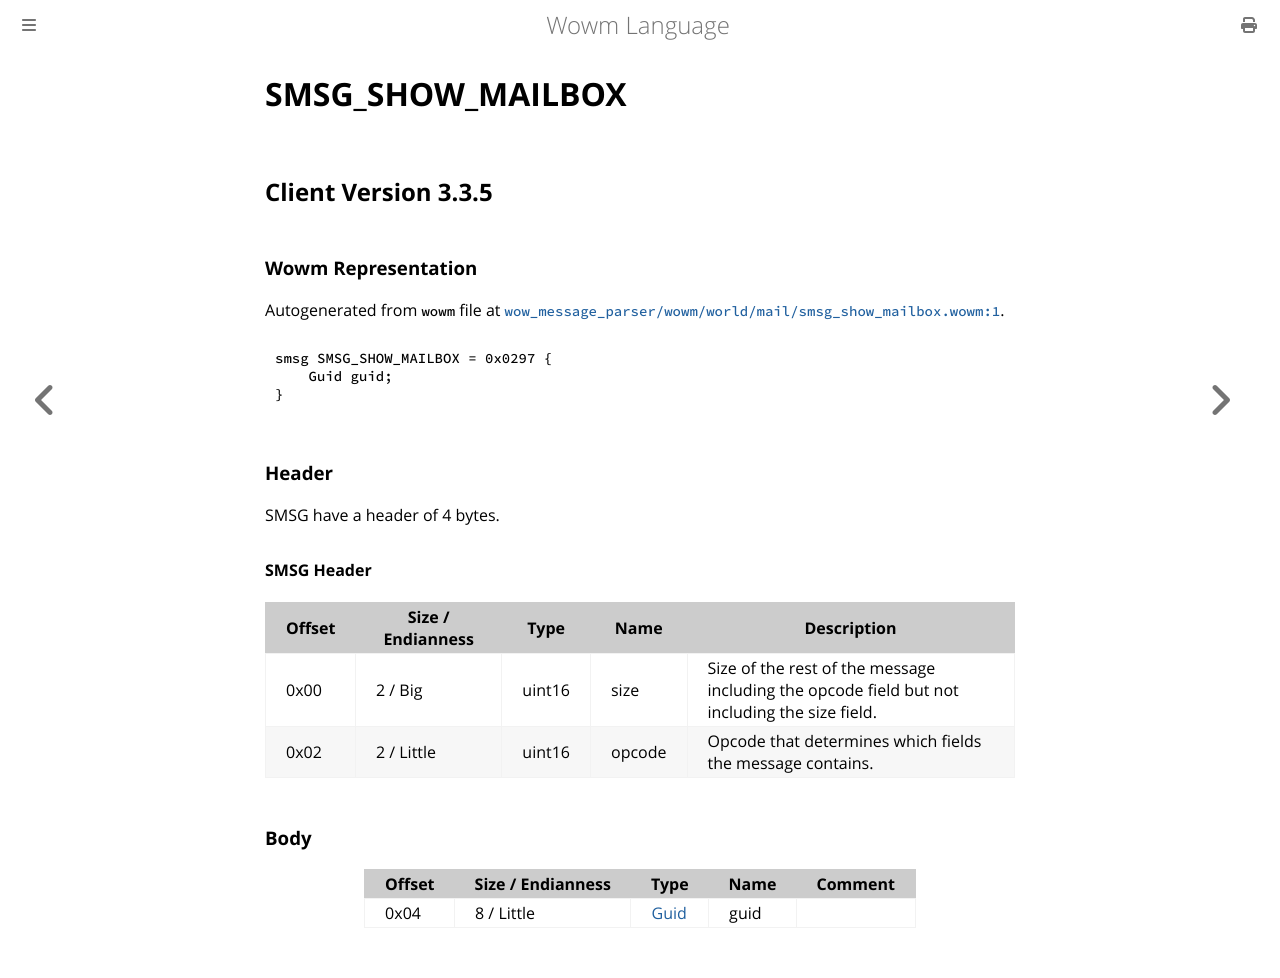

repository: gtker/wow_messages · page: docs/smsg_show_mailbox.html · generator: mdbook

# SMSG_SHOW_MAILBOX

## Client Version 3.3.5

### Wowm Representation

Autogenerated from `wowm` file at [`wow_message_parser/wowm/world/mail/smsg_show_mailbox.wowm:1`](https://github.com/gtker/wow_messages/tree/main/wow_message_parser/wowm/world/mail/smsg_show_mailbox.wowm#L1).
```rust,ignore
smsg SMSG_SHOW_MAILBOX = 0x0297 {
    Guid guid;
}
```
### Header

SMSG have a header of 4 bytes.

#### SMSG Header

| Offset | Size / Endianness | Type   | Name   | Description |
| ------ | ----------------- | ------ | ------ | ----------- |
| 0x00   | 2 / Big           | uint16 | size   | Size of the rest of the message including the opcode field but not including the size field.|
| 0x02   | 2 / Little        | uint16 | opcode | Opcode that determines which fields the message contains.|

### Body

| Offset | Size / Endianness | Type | Name | Comment |
| ------ | ----------------- | ---- | ---- | ------- |
| 0x04 | 8 / Little | [Guid](../types/packed-guid.md) | guid |  |
